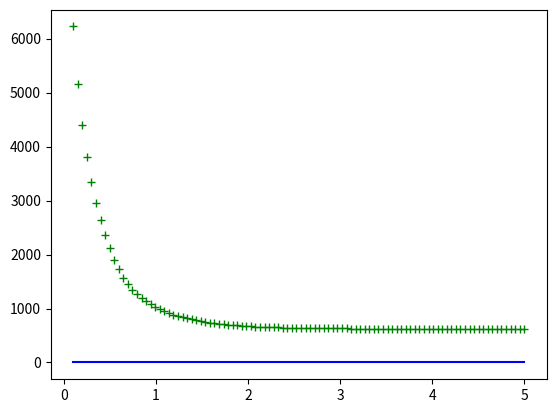

Generate this figure with matplotlib:
import numpy as np 
import matplotlib.pyplot as plt
from scipy.integrate import quad
from numpy.linalg import eig, det

def D(x,y,z,v1,v2,v3):
    return 1+(v1*v2)**2+(v2*v3)**2+(v3*v1)**2-2*((1-v1**2)*v2*v3*np.cos(x)+(1-v2**2)*v3*v1*np.cos(y)+(1-v3**2)*v1*v2*np.cos(z))

J=1

# def Eig(n,b,J):
#     v1,v2,v3=np.tanh(J*b),np.tanh(J*b),1
#     E0=[]
#     for i in range(-n,n+1):
#         for j in range(-n,n+1):
#             x,y=2*np.pi*i/n,2*np.pi*j/n 
#             E0.append(D(x,y,2*np.pi-(x+y),v1,v2,v3)/(v1*v2*v3))
#             E0.append(-D(x,y,2*np.pi-(x+y),v1,v2,v3)/(v1*v2*v3))
#     return E0


def Eig(n,b,J):
    j=complex(0,1)
    E=[]
    w1,w2,w3=1/np.tanh(J*b),1/np.tanh(J*b),1/np.tanh(J*b)
    for r in range(1,n+1):
        for s in range(1,n+1):
            p,q=np.exp(2*j*np.pi*r/n),np.exp(2*j*np.pi*s/n)
            A=[[0,-1,1,0,-w1/p,0],[1,0,-1,0,0,w2/q],[-1,1,0,-w3,0,0],[0,0,w3,0,-1,1],[w1*p,0,0,1,0,-1],[0,-w2*q,0,-1,1,0]]
            E0=eig(np.array(A))[0]
            for e in E0:
                E.append(np.imag(e))

    return E



    

# def Z(b):
#     v1,v2,v3=np.tanh(J*b),np.tanh(J*b),1

#     def D1(y):
#         def D0(x):
#             return np.log(D(x,y,2*np.pi-(x+y),v1,v2,v3))
#         return quad(D0,0,2*np.pi)[0]

    
#     return quad(D1,0,2*np.pi)[0]


B=np.linspace(0.1,5,100)
# # Z0=[]
# # for b in B:
# #     Z0.append(Z(b))

# # plt.plot(B,Z0,'r')

# # n,n1=30,10
# # E,E1=[],[]
n1=30
E1,Z=[],[]

for b in B:
 #   E.append(Eig(n,b,J))
    Eig1=Eig(n1,b,J)
    E1.append(Eig1)
    
    s=0
    for e in  Eig1:
        if e>=0:
            s+=np.log(e)

  #  Z.append(s+n1**2*np.log(2)+2*n1*(n1-1)*np.log(np.sinh(b*J)))
    #Z.append((s+(2*n1**2+4*n1-4)*np.log(2)+(2*n1*(n1-1)+n1**2+4*n1-4)*np.log(np.sinh(b*J)))/np.log(2))
    Z.append(s)

#plt.plot(B,E,'r+')
#plt.plot(B,E1,'g+')
plt.plot(B,Z,'g+')
plt.plot(B,B*0,'b')
plt.show()

# n1,b=20,0.001
# E=Eig(n1,b,J)
# s=0
# for e in  E:
#     if e>=0:
#         s+=np.log(e)

# print((s+(2*n1**2+4*n1-4)*np.log(2)+(2*n1*(n1-1)+n1**2+4*n1-4)*np.log(np.sinh(b*J)))/np.log(2))

